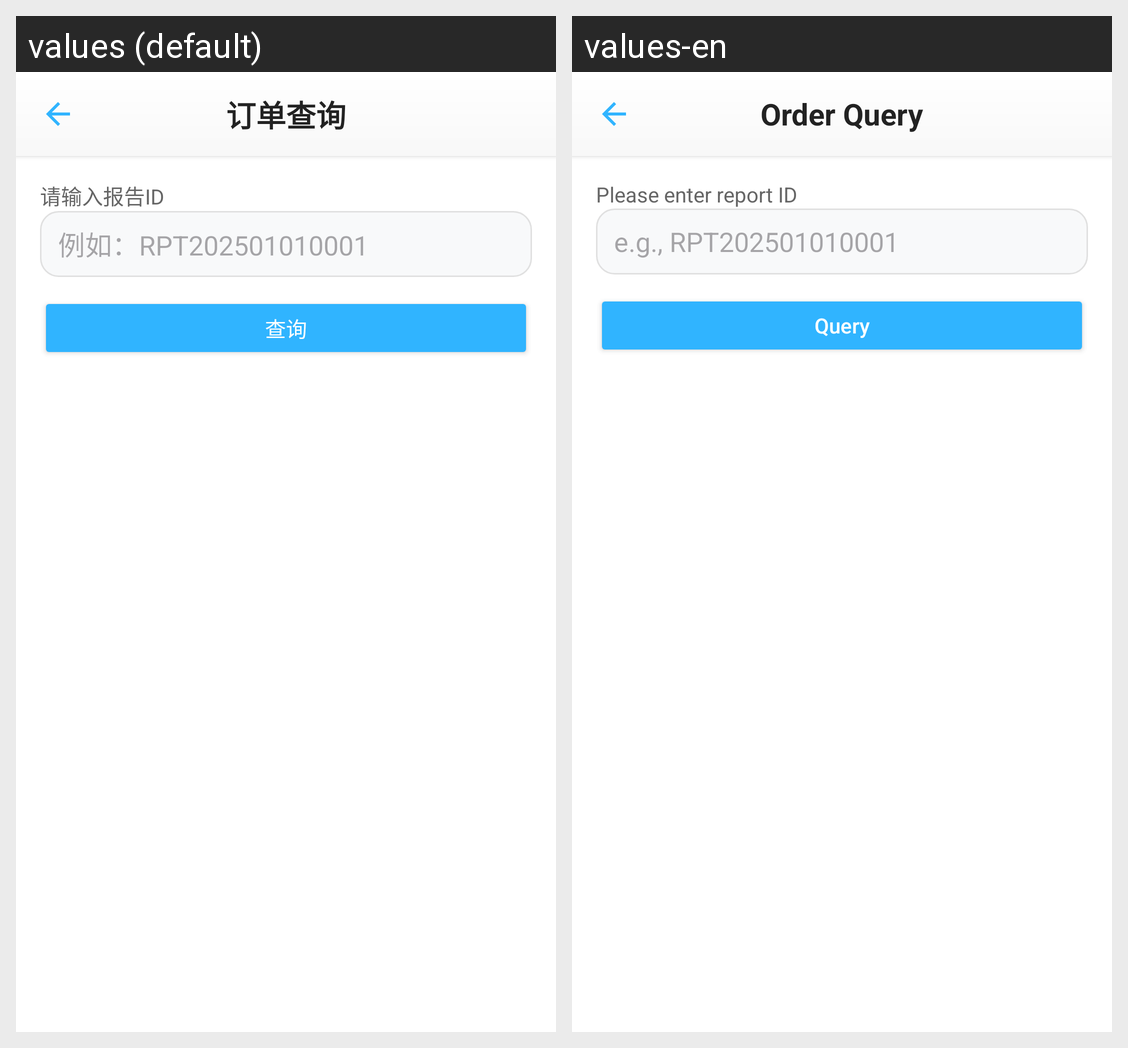

Locale-by-locale string values for the Android screen shown in this grid:
Android screen res/layout/activity_order_query.xml rendered under 2 locales, left to right: values (default), values-en. Device: Nexus 5 (rendered at 1080×1920; each locale shown at half size, 540×960, under a caption strip naming it); theme Theme.Xinqiao.
Strings drawn on this screen, with the default value and each locale's value (text and hints the layout hard-codes, and strings that could not be matched under every locale, appear in the picture but are not listed):

order_query_title
  values: 订单查询
  values-en: Order Query

order_query_input_id
  values: 请输入报告ID
  values-en: Please enter report ID

order_query_id_example
  values: 例如：RPT202501010001
  values-en: e.g., RPT202501010001

query
  values: 查询
  values-en: Query
